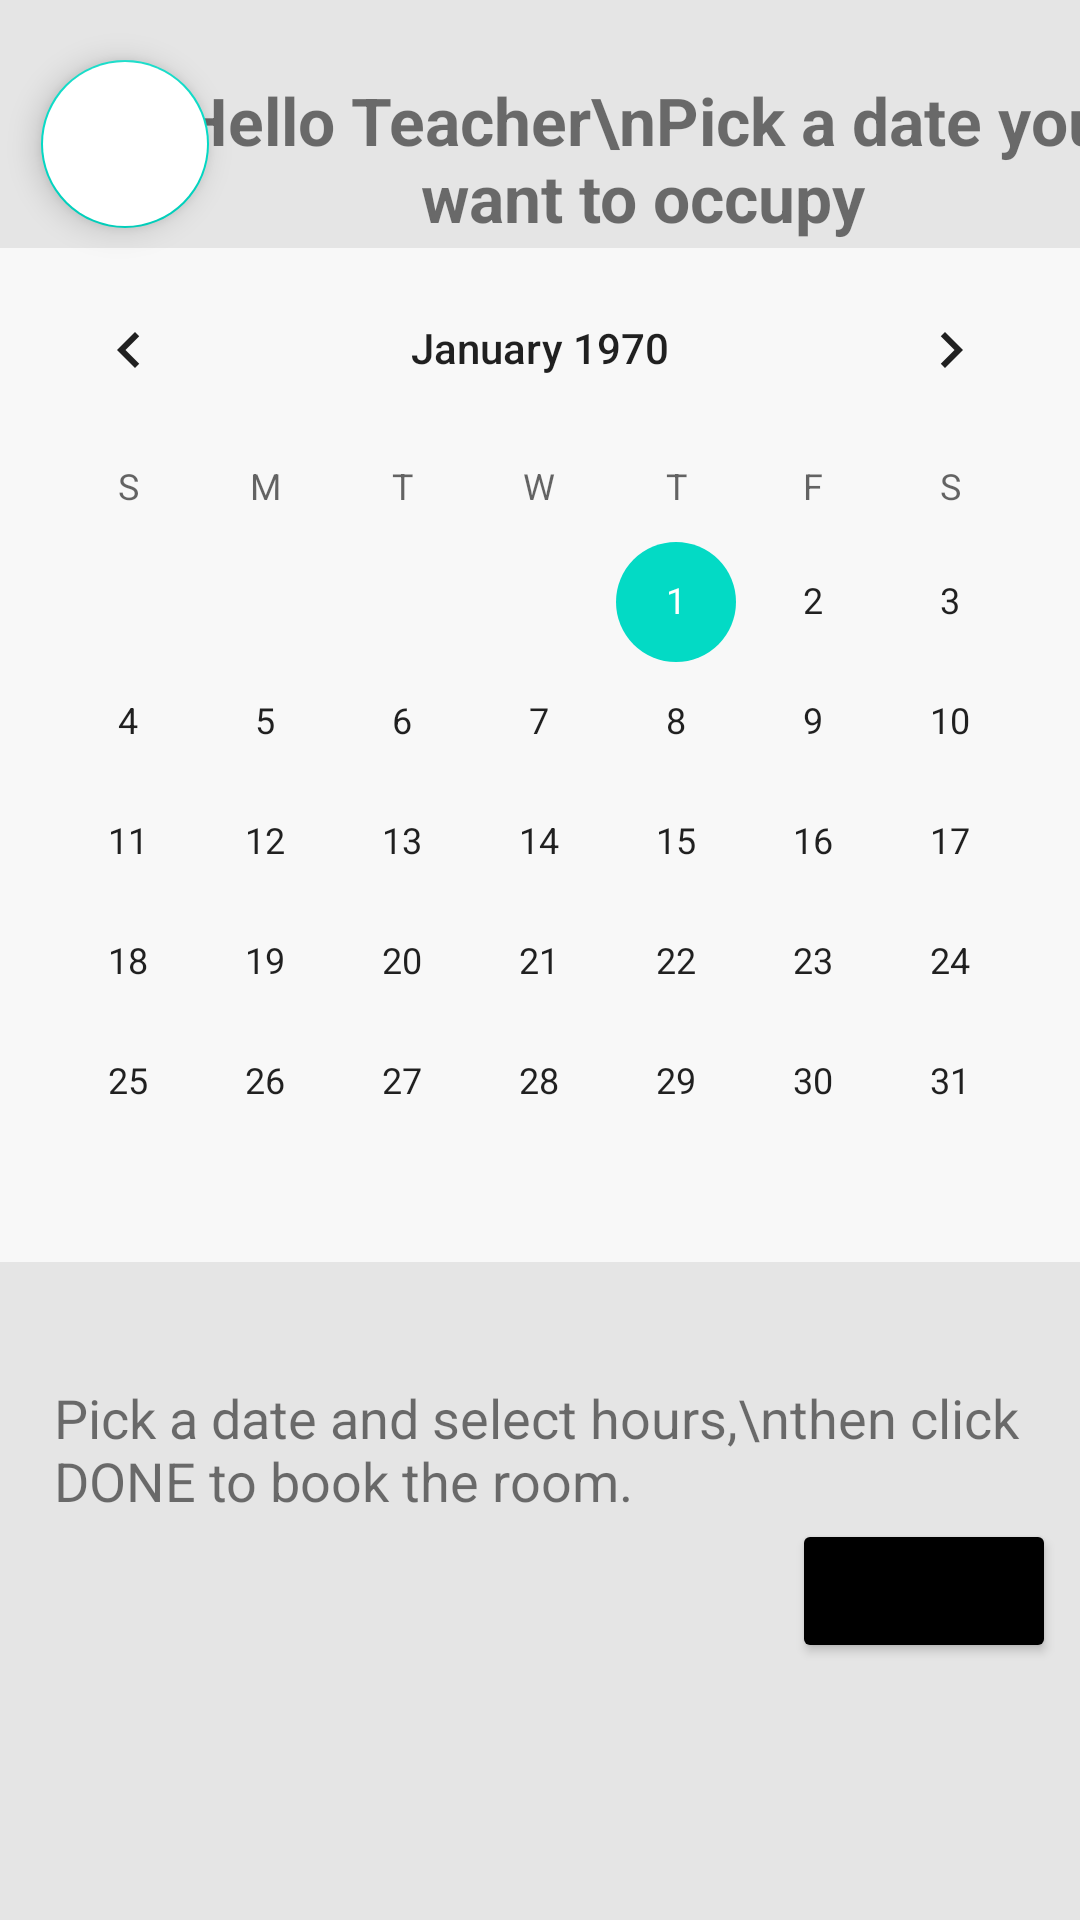

This screen was rendered from an Android layout file. Write that file and the resources it references.
<!-- AndroidManifest.xml: application theme Theme.Cuddlyoctosniffle -->
<!-- res/layout/activity_schedule.xml -->
<?xml version="1.0" encoding="utf-8"?>
<androidx.constraintlayout.widget.ConstraintLayout xmlns:android="http://schemas.android.com/apk/res/android"
    xmlns:app="http://schemas.android.com/apk/res-auto"
    xmlns:tools="http://schemas.android.com/tools"
    android:layout_width="match_parent"
    android:layout_height="match_parent"
    android:background="@color/white"
    android:backgroundTint="#1A000000"
    tools:context=".ScheduleActivity">

    <CalendarView
        android:id="@+id/cv_schedule_picker"
        android:layout_width="0dp"
        android:layout_height="wrap_content"
        android:background="#80FFFFFF"
        android:contentDescription="Calendar view for picking a date!"
        app:layout_constraintBottom_toBottomOf="parent"
        app:layout_constraintEnd_toEndOf="parent"

        app:layout_constraintHorizontal_bias="0.0"
        app:layout_constraintStart_toStartOf="parent"
        app:layout_constraintTop_toTopOf="parent"
        app:layout_constraintVertical_bias="0.274" />


    

    <TextView
        android:id="@+id/tv_schedule_title"
        android:layout_width="wrap_content"
        android:layout_height="wrap_content"
        android:layout_marginTop="16dp"
        android:gravity="center_horizontal"
        android:padding="10dp"
        android:text="Hello Teacher\nPick a date you want to occupy"
        android:textSize="22sp"
        android:textStyle="bold"
        app:layout_constraintBottom_toTopOf="@+id/cv_schedule_picker"
        app:layout_constraintEnd_toEndOf="parent"
        app:layout_constraintHorizontal_bias="0.515"
        app:layout_constraintStart_toEndOf="@+id/fab_schedule_go_back"
        app:layout_constraintTop_toTopOf="parent"
        app:layout_constraintVertical_bias="0.111" />


    <TextView
        android:id="@+id/tv_hour_title"
        android:layout_width="wrap_content"
        android:layout_height="wrap_content"
        android:layout_marginStart="8dp"
        android:layout_marginTop="16dp"
        android:padding="10dp"
        android:gravity="left"
        android:text="Pick a date and select hours,\nthen click DONE to book the room."
        android:textSize="18sp"
        app:layout_constraintBottom_toTopOf="@+id/rv_hour_picker"
        app:layout_constraintEnd_toStartOf="@+id/btn_schedule_finish"
        app:layout_constraintHorizontal_bias="0.0"
        app:layout_constraintStart_toStartOf="parent"
        app:layout_constraintTop_toBottomOf="@+id/cv_schedule_picker"
        app:layout_constraintVertical_bias="0.1" />

    <androidx.recyclerview.widget.RecyclerView
        android:id="@+id/rv_hour_picker"
        android:layout_width="match_parent"
        android:layout_height="wrap_content"
        android:background="#BFFFFFFF"
        android:gravity="center"
        android:orientation="horizontal"
        app:layout_constraintBottom_toBottomOf="parent"
        app:layout_constraintEnd_toEndOf="parent"
        app:layout_constraintHorizontal_bias="1.0"
        app:layout_constraintStart_toStartOf="parent"
        app:layout_constraintTop_toTopOf="parent"
        app:layout_constraintVertical_bias="1.0" />

    <Button
        android:id="@+id/btn_schedule_finish"
        android:layout_width="wrap_content"
        android:layout_height="wrap_content"
        android:layout_marginTop="8dp"
        android:layout_marginEnd="8dp"
        android:layout_marginBottom="8dp"
        android:backgroundTint="@color/black"
        android:padding="10dp"
        android:text="Done"
        app:layout_constraintBottom_toTopOf="@+id/rv_hour_picker"
        app:layout_constraintEnd_toEndOf="parent"
        app:layout_constraintHorizontal_bias="1.0"
        app:layout_constraintStart_toStartOf="parent"
        app:layout_constraintTop_toBottomOf="@+id/cv_schedule_picker" />

    <com.google.android.material.floatingactionbutton.FloatingActionButton
        android:id="@+id/fab_schedule_go_back"
        android:layout_width="wrap_content"
        android:layout_height="wrap_content"
        android:layout_marginTop="20dp"
        android:backgroundTint="@color/white"
        android:clickable="true"
        android:contentDescription="Go back to the map"
        android:padding="10dp"
        app:layout_constraintBottom_toTopOf="@+id/cv_schedule_picker"
        app:layout_constraintEnd_toEndOf="parent"
        app:layout_constraintHorizontal_bias="0.045"
        app:layout_constraintStart_toStartOf="parent"
        app:layout_constraintTop_toTopOf="parent"
        app:layout_constraintVertical_bias="0.0"
        app:srcCompat="@drawable/baseline_arrow_back" />
</androidx.constraintlayout.widget.ConstraintLayout>
<!-- resources referenced by this layout -->
<resources>
  <color name="black">#FF000000</color>
  <color name="white">#FFFFFFFF</color>
  <style name="Theme.Cuddlyoctosniffle" parent="Theme.MaterialComponents.DayNight.DarkActionBar">
          
          <item name="colorPrimary">@color/purple_500</item>
          <item name="colorPrimaryVariant">@color/purple_700</item>
          <item name="colorOnPrimary">@color/white</item>
          
          <item name="colorSecondary">@color/teal_200</item>
          <item name="colorSecondaryVariant">@color/teal_700</item>
          <item name="colorOnSecondary">@color/black</item>
          
          <item name="android:statusBarColor">?attr/colorPrimaryVariant</item>
          
      </style>
  <color name="purple_500">#FF6200EE</color>
  <color name="purple_700">#FF3700B3</color>
  <color name="teal_200">#FF03DAC5</color>
  <color name="teal_700">#FF018786</color>
</resources>
